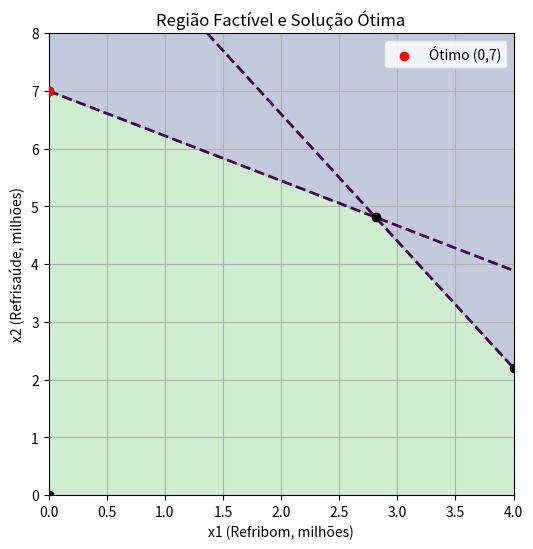

This chart was generated by the following Python code:
import numpy as np
import matplotlib.pyplot as plt

# =============================================================================
# Exercício – Fabricação de Refribom e Refrisaúde via Álgebra Linear
# Salvando gráfico em:
# C:\Users\Vinícius Andrade\Desktop\linear-programming-and-applications-in-python\prova-03
# =============================================================================

# 1) Definição das restrições ativas
A = np.array([[7, 9],    # coeficientes na 1ª restrição
              [11, 5]])  # coeficientes na 2ª restrição
b = np.array([63,        # lado direito da 1ª restrição
              55])       # lado direito da 2ª restrição

# resolve A · [x1, x2]ᵀ = b → interseção das duas retas
x_int, y_int = np.linalg.solve(A, b)

# 2) Cálculo de outros vértices factíveis
vertice_origem     = (0.0, 0.0)                   # (0,0)
vertice_r1_eixo_x2 = (0.0, 63/9)                  # x1=0 na 1ª restrição → x2=7
vertice_x1_cap     = (4.0, (55 - 11*4) / 5)       # x1=4 na 2ª restrição → x2=2.2
vertice_duas_restr = (x_int, y_int)               # interseção das duas restrições

# 3) Filtrar vértices que satisfazem todas as restrições
candidatos = [
    vertice_origem,
    vertice_r1_eixo_x2,
    vertice_x1_cap,
    vertice_duas_restr
]
feasible = []
for x, y in candidatos:
    if (0 <= x <= 4 and y >= 0
        and 7*x + 9*y <= 63
        and 11*x + 5*y <= 55):
        feasible.append((x, y))

# 4) Avaliar função-objetivo L = x1 + 2·x2 em cada vértice
melhor = None
L_max = -np.inf
print("Avaliação nos vértices factíveis:")
for x, y in feasible:
    L = x + 2*y
    print(f"  x1 = {x:.3f}, x2 = {y:.3f} → L = {L:.3f}")
    if L > L_max:
        L_max = L
        melhor = (x, y)

# 5) Exibir solução ótima
print("\n=== SOLUÇÃO ÓTIMA ===")
print(f"Refribom (x1)   = {melhor[0]:.3f} milhões")
print(f"Refrisaúde (x2) = {melhor[1]:.3f} milhões")
print(f"Lucro máximo Lₘₐₓ = {L_max:.3f} milhões")

# 6) Plot da região factível e ponto ótimo
x_vals = np.linspace(0, 4, 200)
y_vals = np.linspace(0, 8, 200)
X, Y = np.meshgrid(x_vals, y_vals)
mask = (7*X + 9*Y <= 63) & (11*X + 5*Y <= 55)

plt.figure(figsize=(6, 6))
plt.contourf(X, Y, mask, levels=[-0.5, 0.5, 1.5], alpha=0.3)
plt.contour(X, Y, 7*X + 9*Y, levels=[63], linestyles='--', linewidths=2)
plt.contour(X, Y, 11*X + 5*Y, levels=[55], linestyles='--', linewidths=2)

for vx, vy in feasible:
    plt.scatter(vx, vy, color='black', zorder=5)
plt.scatter(melhor[0], melhor[1], color='red', zorder=6, label=f'Ótimo ({melhor[0]:.0f},{melhor[1]:.0f})')

plt.xlim(0, 4)
plt.ylim(0, 8)
plt.xlabel('x1 (Refribom, milhões)')
plt.ylabel('x2 (Refrisaúde, milhões)')
plt.title('Região Factível e Solução Ótima')
plt.legend()
plt.grid(True)

# 7) Salvar o gráfico na pasta indicada
output_path = r'C:\Users\Vinícius Andrade\Desktop\linear-programming-and-applications-in-python\prova-03\regiao_factivel_modelo_matricial.png'
plt.savefig(output_path, dpi=300, bbox_inches='tight')
print(f"Gráfico salvo em: {output_path}")

plt.show()
